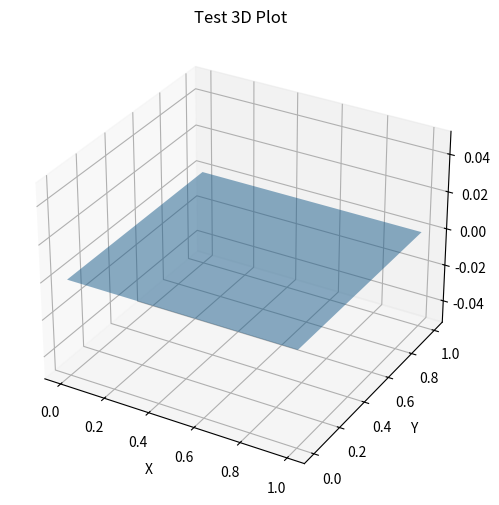

Generate this figure with matplotlib:
"""
诊断matplotlib显示问题
"""

import sys
import os

print("=" * 60)
print("Matplotlib 显示环境诊断")
print("=" * 60)

# 1. 检查matplotlib安装
print("\n1. 检查matplotlib安装...")
try:
    import matplotlib
    print(f"✓ matplotlib version: {matplotlib.__version__}")
except ImportError:
    print("✗ matplotlib未安装")
    print("  安装: pip install matplotlib")
    sys.exit(1)

# 2. 检查当前后端
print("\n2. 检查当前后端...")
print(f"   默认后端: {matplotlib.get_backend()}")

# 3. 列出所有可用后端
print("\n3. 可用的后端:")
from matplotlib import pyplot as plt
backends = [
    'TkAgg', 'Qt5Agg', 'Qt4Agg', 'GTK3Agg', 'GTK4Agg',
    'WXAgg', 'MacOSX', 'Agg'
]

available_backends = []
for backend in backends:
    try:
        matplotlib.use(backend, force=True)
        available_backends.append(backend)
        print(f"   ✓ {backend}")
    except:
        print(f"   ✗ {backend}")

if not available_backends:
    print("\n⚠ 警告: 没有可用的交互式后端!")

# 4. 检查DISPLAY环境变量
print("\n4. 检查DISPLAY环境变量...")
display = os.environ.get('DISPLAY', None)
if display:
    print(f"   ✓ DISPLAY={display}")
else:
    print("   ✗ DISPLAY未设置 (无法显示GUI窗口)")
    print("   解决方案:")
    print("   - 本地运行: 确保有图形界面")
    print("   - SSH远程: 使用 ssh -X 启用X11转发")
    print("   - 或使用 game_3d_file.py (保存到文件)")

# 5. 测试简单绘图
print("\n5. 测试简单绘图...")
try:
    # 尝试使用最佳后端
    if 'TkAgg' in available_backends:
        matplotlib.use('TkAgg', force=True)
        print("   使用后端: TkAgg")
    elif 'Qt5Agg' in available_backends:
        matplotlib.use('Qt5Agg', force=True)
        print("   使用后端: Qt5Agg")
    else:
        matplotlib.use('Agg', force=True)
        print("   使用后端: Agg (非交互式)")

    import matplotlib.pyplot as plt
    from mpl_toolkits.mplot3d import Axes3D
    import numpy as np

    fig = plt.figure(figsize=(6, 6))
    ax = fig.add_subplot(111, projection='3d')

    # 绘制简单立方体
    r = [0, 1]
    X, Y = np.meshgrid(r, r)
    Z = np.zeros_like(X)

    ax.plot_surface(X, Y, Z, alpha=0.5)
    ax.set_xlabel('X')
    ax.set_ylabel('Y')
    ax.set_zlabel('Z')
    ax.set_title('Test 3D Plot')

    # 尝试显示
    if matplotlib.get_backend() != 'Agg':
        print("   尝试显示窗口...")
        plt.ion()
        plt.show()
        plt.pause(0.1)
        print("   ✓ 如果看到窗口,说明可以正常使用game_3d.py")
        print("   ✗ 如果没有窗口,请使用game_3d_file.py")
    else:
        # 保存到文件
        output_file = "/tmp/matplotlib_test.png"
        plt.savefig(output_file)
        print(f"   ✓ 测试图片已保存: {output_file}")
        print("   建议使用: game_3d_file.py (保存到文件模式)")

    plt.close(fig)

except Exception as e:
    print(f"   ✗ 测试失败: {e}")

# 6. 推荐方案
print("\n" + "=" * 60)
print("推荐方案:")
print("=" * 60)

if display and available_backends and matplotlib.get_backend() != 'Agg':
    print("""
✓ 您的环境支持GUI显示

推荐使用:
  python game_3d.py

如果窗口不显示,尝试:
  1. 安装tkinter: sudo apt-get install python3-tk
  2. 使用SSH时启用X11转发: ssh -X user@host
""")
else:
    print("""
⚠ 您的环境可能不支持GUI显示

推荐使用:
  python game_3d_file.py

这会将所有可视化保存为PNG图片,功能完全相同!

示例:
  $ python game_3d_file.py
  > load 2x2x2 puzzle_001 42
  ✓ 已保存到: /tmp/puzzle_initial_0_143025.png

  > place 0
  Mode: rot
  Position: 1 1 1
  Rotation: 0
  ✓ 已保存到: /tmp/puzzle_placed_0_1_143056.png

然后查看图片:
  $ ls /tmp/puzzle_*.png
  $ open /tmp/puzzle_*.png  # macOS
  $ xdg-open /tmp/puzzle_*.png  # Linux
""")

print("\n" + "=" * 60)
